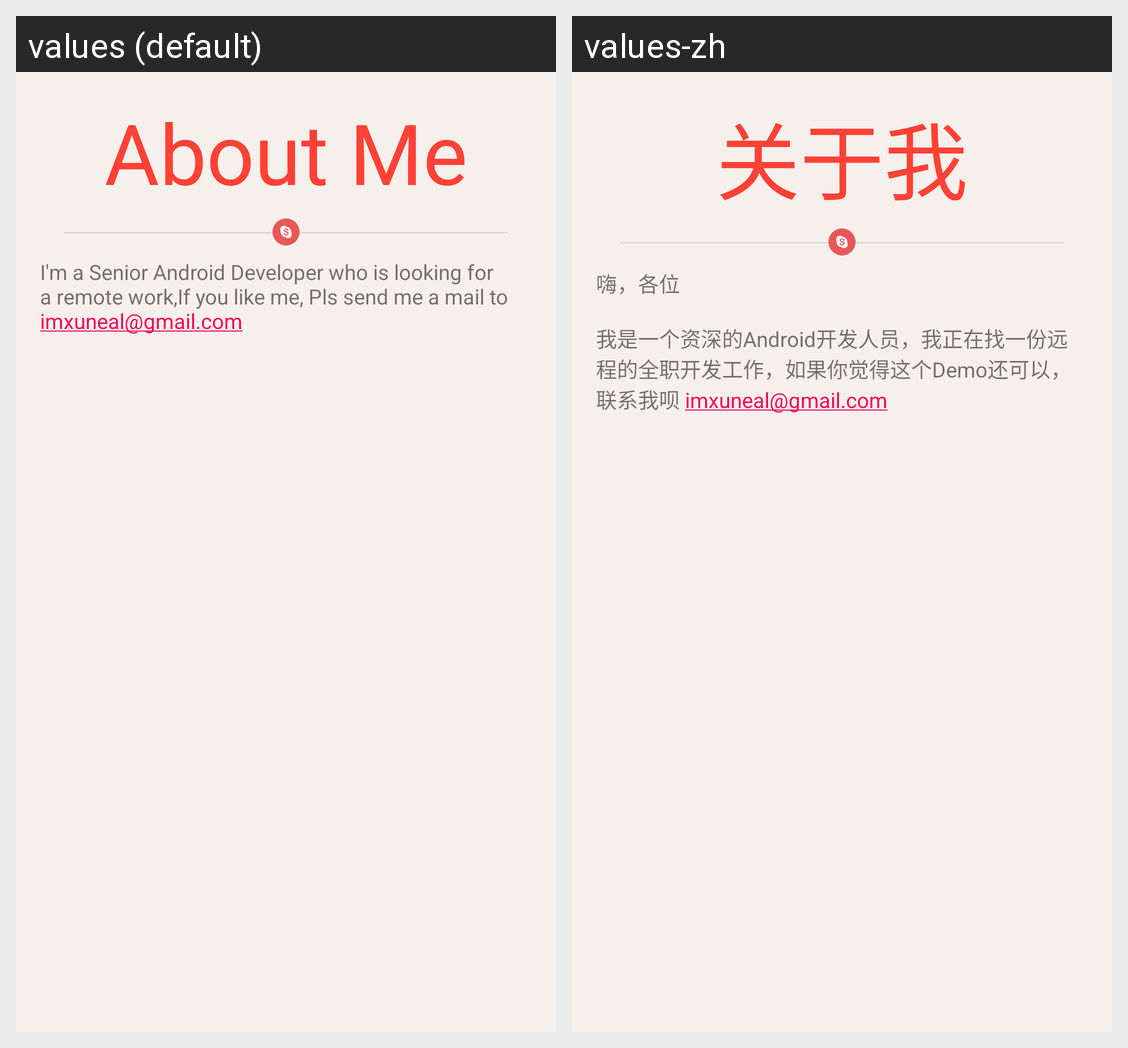

Strings drawn on this Android screen and how each of the app's shown locales translates them:
Android screen res/layout/activity_about_me.xml rendered under 2 locales, left to right: values (default), values-zh. Device: Nexus 5 (rendered at 1080×1920; each locale shown at half size, 540×960, under a caption strip naming it); theme AppTheme.
Strings drawn on this screen, with the default value and each locale's value (text and hints the layout hard-codes, and strings that could not be matched under every locale, appear in the picture but are not listed):

about_me
  values: About Me
  values-zh: 关于我

about_me_content
  values: I'm a Senior Android Developer who is looking for a remote work,If you like me, Pls send me a mail to imxuneal@gmail.com
  values-zh: 嗨，各位
      
      我是一个资深的Android开发人员，我正在找一份远程的全职开发工作，如果你觉得这个Demo还可以，联系我呗 imxuneal@gmail.com
